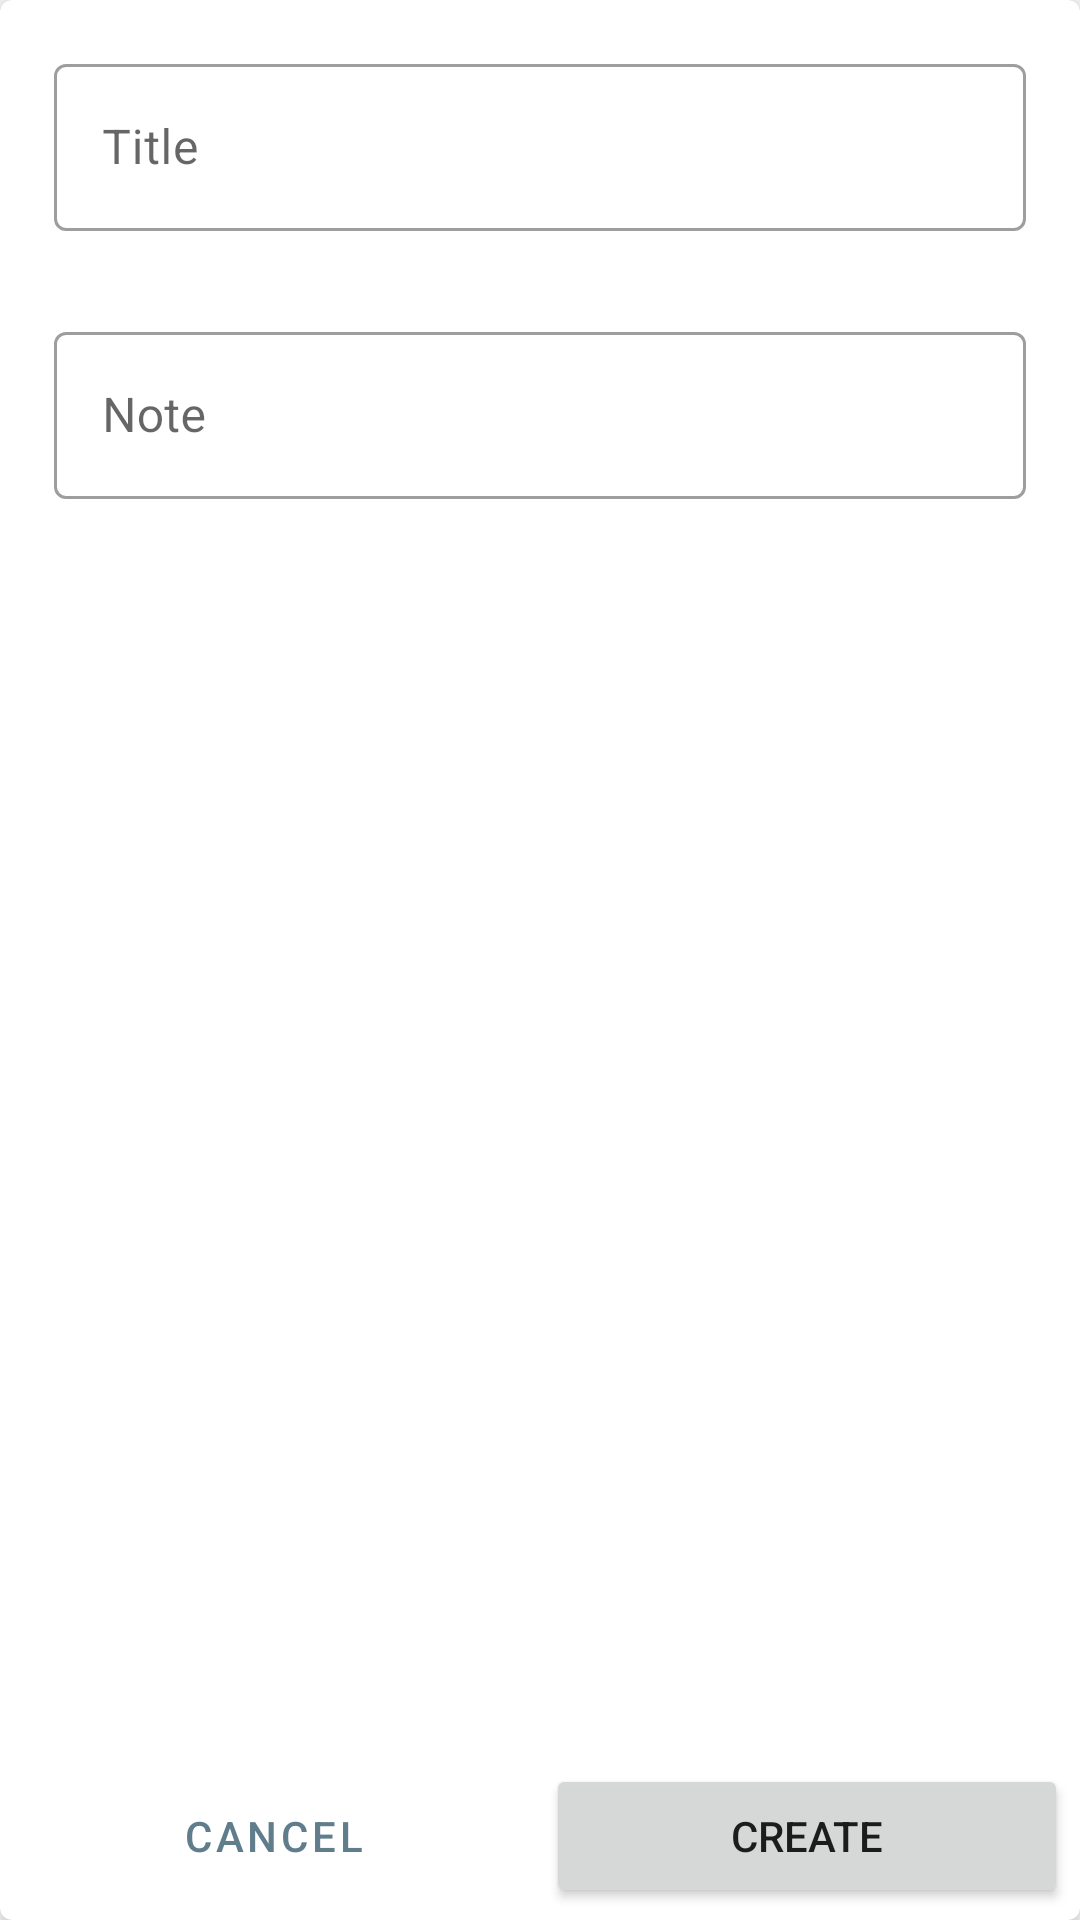

Here is an Android app screen rendered from its layout file. Give the layout XML and the strings, colors and styles it references.
<!-- AndroidManifest.xml: application theme Theme.ToDo -->
<!-- res/layout/fragment_item_create_modify.xml -->
<?xml version="1.0" encoding="utf-8"?>
<com.google.android.material.card.MaterialCardView xmlns:android="http://schemas.android.com/apk/res/android"
    xmlns:app="http://schemas.android.com/apk/res-auto"
    xmlns:tools="http://schemas.android.com/tools"
    android:layout_width="match_parent"
    android:layout_height="match_parent"
    android:layout_margin="3dp"
    app:cardElevation="6dp"
    tools:context=".createmodify.ItemCreateModifyFragment">

    <ScrollView
        android:layout_width="match_parent"
        android:layout_height="match_parent"
        android:fillViewport="true">

        <androidx.constraintlayout.widget.ConstraintLayout
            android:layout_width="match_parent"
            android:layout_height="wrap_content">

            <com.google.android.material.textfield.TextInputLayout
                android:id="@+id/til_title"
                style="@style/Widget.MaterialComponents.TextInputLayout.OutlinedBox"
                android:layout_width="match_parent"
                android:layout_height="wrap_content"
                android:layout_marginHorizontal="18dp"
                android:layout_marginTop="16dp"
                android:hint="@string/title_hint"
                app:errorEnabled="true"
                app:layout_constraintEnd_toEndOf="parent"
                app:layout_constraintStart_toStartOf="parent"
                app:layout_constraintTop_toTopOf="parent">

                <com.google.android.material.textfield.TextInputEditText
                    android:id="@+id/tie_title"
                    android:layout_width="match_parent"
                    android:layout_height="wrap_content"
                    android:singleLine="true" />

            </com.google.android.material.textfield.TextInputLayout>

            <com.google.android.material.textfield.TextInputLayout
                android:id="@+id/til_note"
                style="@style/Widget.MaterialComponents.TextInputLayout.OutlinedBox"
                android:layout_width="match_parent"
                android:layout_height="0dp"
                android:layout_marginHorizontal="18dp"
                android:layout_marginTop="8dp"
                android:layout_marginBottom="?attr/actionBarSize"
                android:hint="@string/note_hint"
                app:errorEnabled="true"
                app:layout_constraintBottom_toBottomOf="parent"
                app:layout_constraintEnd_toEndOf="parent"
                app:layout_constraintStart_toStartOf="parent"
                app:layout_constraintTop_toBottomOf="@+id/til_title">

                <com.google.android.material.textfield.TextInputEditText
                    android:id="@+id/tie_note"
                    android:layout_width="match_parent"
                    android:layout_height="wrap_content"
                    android:inputType="text|textMultiLine"
                    tools:layout_editor_absoluteX="22dp"
                    tools:layout_editor_absoluteY="224dp" />

            </com.google.android.material.textfield.TextInputLayout>


            <Button
                android:id="@+id/btn_cancel_entry"
                style="@style/Widget.MaterialComponents.Button.OutlinedButton"
                android:layout_width="0dp"
                android:layout_height="wrap_content"
                android:layout_marginStart="4dp"
                android:layout_marginEnd="2dp"
                android:layout_marginBottom="4dp"
                android:text="@string/cancel"
                app:layout_constraintBottom_toBottomOf="parent"
                app:layout_constraintEnd_toStartOf="@+id/btn_submit_entry"
                app:layout_constraintHorizontal_bias="0.5"
                app:layout_constraintStart_toStartOf="parent" />

            <Button
                android:id="@+id/btn_submit_entry"
                android:layout_width="0dp"
                android:layout_height="wrap_content"
                android:layout_marginStart="2dp"
                android:layout_marginEnd="4dp"
                android:layout_marginBottom="4dp"
                android:text="@string/confirm"
                app:layout_constraintBottom_toBottomOf="parent"
                app:layout_constraintEnd_toEndOf="parent"
                app:layout_constraintHorizontal_bias="0.5"
                app:layout_constraintStart_toEndOf="@+id/btn_cancel_entry" />

            <androidx.constraintlayout.widget.Group
                android:id="@+id/gp_container"
                android:layout_width="wrap_content"
                android:layout_height="wrap_content"
                app:constraint_referenced_ids="til_title,til_note" />

            <ProgressBar
                android:id="@+id/pb_loading_circle"
                android:layout_width="wrap_content"
                android:layout_height="wrap_content"
                android:layout_gravity="center"
                android:indeterminate="true"
                android:visibility="invisible"
                app:layout_constraintBottom_toBottomOf="parent"
                app:layout_constraintEnd_toEndOf="parent"
                app:layout_constraintStart_toStartOf="parent"
                app:layout_constraintTop_toTopOf="parent"
                tools:visibility="visible" />

        </androidx.constraintlayout.widget.ConstraintLayout>

    </ScrollView>

</com.google.android.material.card.MaterialCardView>
<!-- resources referenced by this layout -->
<resources>
  <string name="cancel">Cancel</string>
  <string name="confirm">Create</string>
  <string name="note_hint">Note</string>
  <string name="title_hint">Title</string>
  <style name="Theme.ToDo" parent="Theme.MaterialComponents.DayNight.DarkActionBar">
          
          <item name="colorPrimary">@color/gray</item>
          <item name="colorPrimaryVariant">@color/dark_gray</item>
          <item name="colorOnPrimary">@color/white</item>
          
          <item name="colorSecondary">@color/teal_200</item>
          <item name="colorSecondaryVariant">@color/teal_700</item>
          <item name="colorOnSecondary">@color/black</item>
          
          <item name="android:statusBarColor" tools:targetApi="l">?attr/colorPrimaryVariant</item>
          
      </style>
  <color name="gray">#607D8B</color>
  <color name="dark_gray">#455A64</color>
  <color name="white">#FFFFFFFF</color>
  <color name="teal_200">#FF03DAC5</color>
  <color name="teal_700">#FF018786</color>
  <color name="black">#FF000000</color>
</resources>
